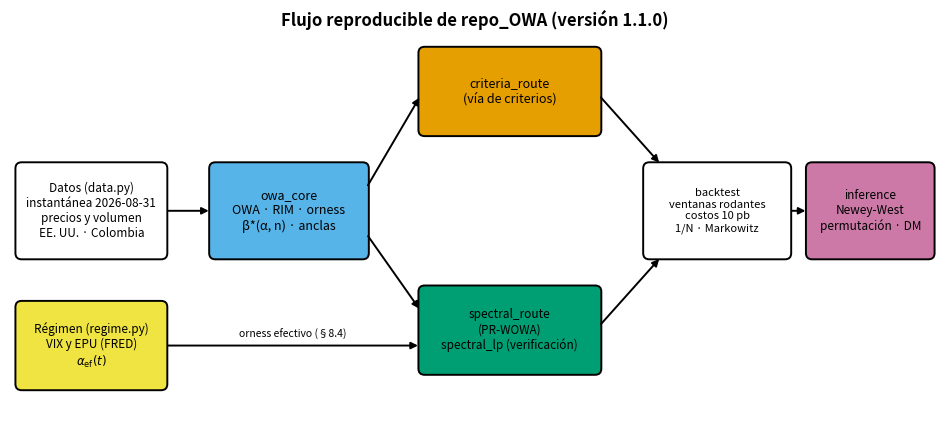

Python code for this plot: (Note: this script raises an exception after producing the figure.)
"""fig_8_1_flujo.py — Figura 8.1 de la tesis: flujo de datos de repo_OWA v1.1.0.
Okabe-Ito, fondo blanco, 300 dpi, rótulos en español. Uso: python scripts/fig_8_1_flujo.py"""
import os
import matplotlib
matplotlib.use("Agg")
import matplotlib.pyplot as plt
from matplotlib.patches import FancyBboxPatch

OK = {"naranja": "#E69F00", "celeste": "#56B4E9", "verde": "#009E73", "amarillo": "#F0E442",
      "azul": "#0072B2", "bermellon": "#D55E00", "purpura": "#CC79A7", "gris": "#999999"}
fig, ax = plt.subplots(figsize=(12, 5.2), facecolor="white")
ax.set_xlim(0, 12); ax.set_ylim(0, 5.2); ax.axis("off")

def caja(x, y, w, h, texto, color, fs=9):
    ax.add_patch(FancyBboxPatch((x, y), w, h, boxstyle="round,pad=0.03,rounding_size=0.08",
                                fc=color, ec="black", lw=1.4))
    ax.text(x + w / 2, y + h / 2, texto, ha="center", va="center", fontsize=fs)

def flecha(x0, y0, x1, y1):
    ax.annotate("", xy=(x1, y1), xytext=(x0, y0), arrowprops=dict(arrowstyle="-|>", lw=1.4, color="black"))

caja(0.1, 2.0, 1.9, 1.2, "Datos (data.py)\ninstantánea 2026-08-31\nprecios y volumen\nEE. UU. · Colombia", "white", 8.5)
caja(0.1, 0.3, 1.9, 1.1, "Régimen (regime.py)\nVIX y EPU (FRED)\n" + r"$\alpha_{\mathrm{ef}}(t)$", OK["amarillo"], 8.5)
caja(2.6, 2.0, 2.0, 1.2, "owa_core\nOWA · RIM · orness\nβ*(α, n) · anclas", OK["celeste"], 9)
caja(5.3, 3.6, 2.3, 1.1, "criteria_route\n(vía de criterios)", OK["naranja"])
caja(5.3, 0.5, 2.3, 1.1, "spectral_route\n(PR-WOWA)\nspectral_lp (verificación)", OK["verde"], 8.5)
caja(8.2, 2.0, 1.85, 1.2, "backtest\nventanas rodantes\ncostos 10 pb\n1/N · Markowitz", "white", 8)
caja(10.3, 2.0, 1.6, 1.2, "inference\nNewey-West\npermutación · DM", OK["purpura"], 8.5)
flecha(2.0, 2.6, 2.6, 2.6)
flecha(2.0, 0.85, 5.3, 0.85)
ax.text(3.65, 0.95, "orness efectivo (§8.4)", ha="center", fontsize=7.5)
flecha(4.6, 2.9, 5.3, 4.1); flecha(4.6, 2.3, 5.3, 1.3)
flecha(7.6, 4.1, 8.4, 3.2); flecha(7.6, 1.1, 8.4, 2.0)
flecha(10.05, 2.6, 10.3, 2.6)
ax.text(6.0, 5.0, "Flujo reproducible de repo_OWA (versión 1.1.0)", ha="center", fontsize=12, weight="bold")
out = os.path.join(os.path.dirname(__file__), "..", "figures", "fig_8_1_flujo.png")
fig.savefig(out, dpi=300, facecolor="white", bbox_inches="tight")
print(out)
